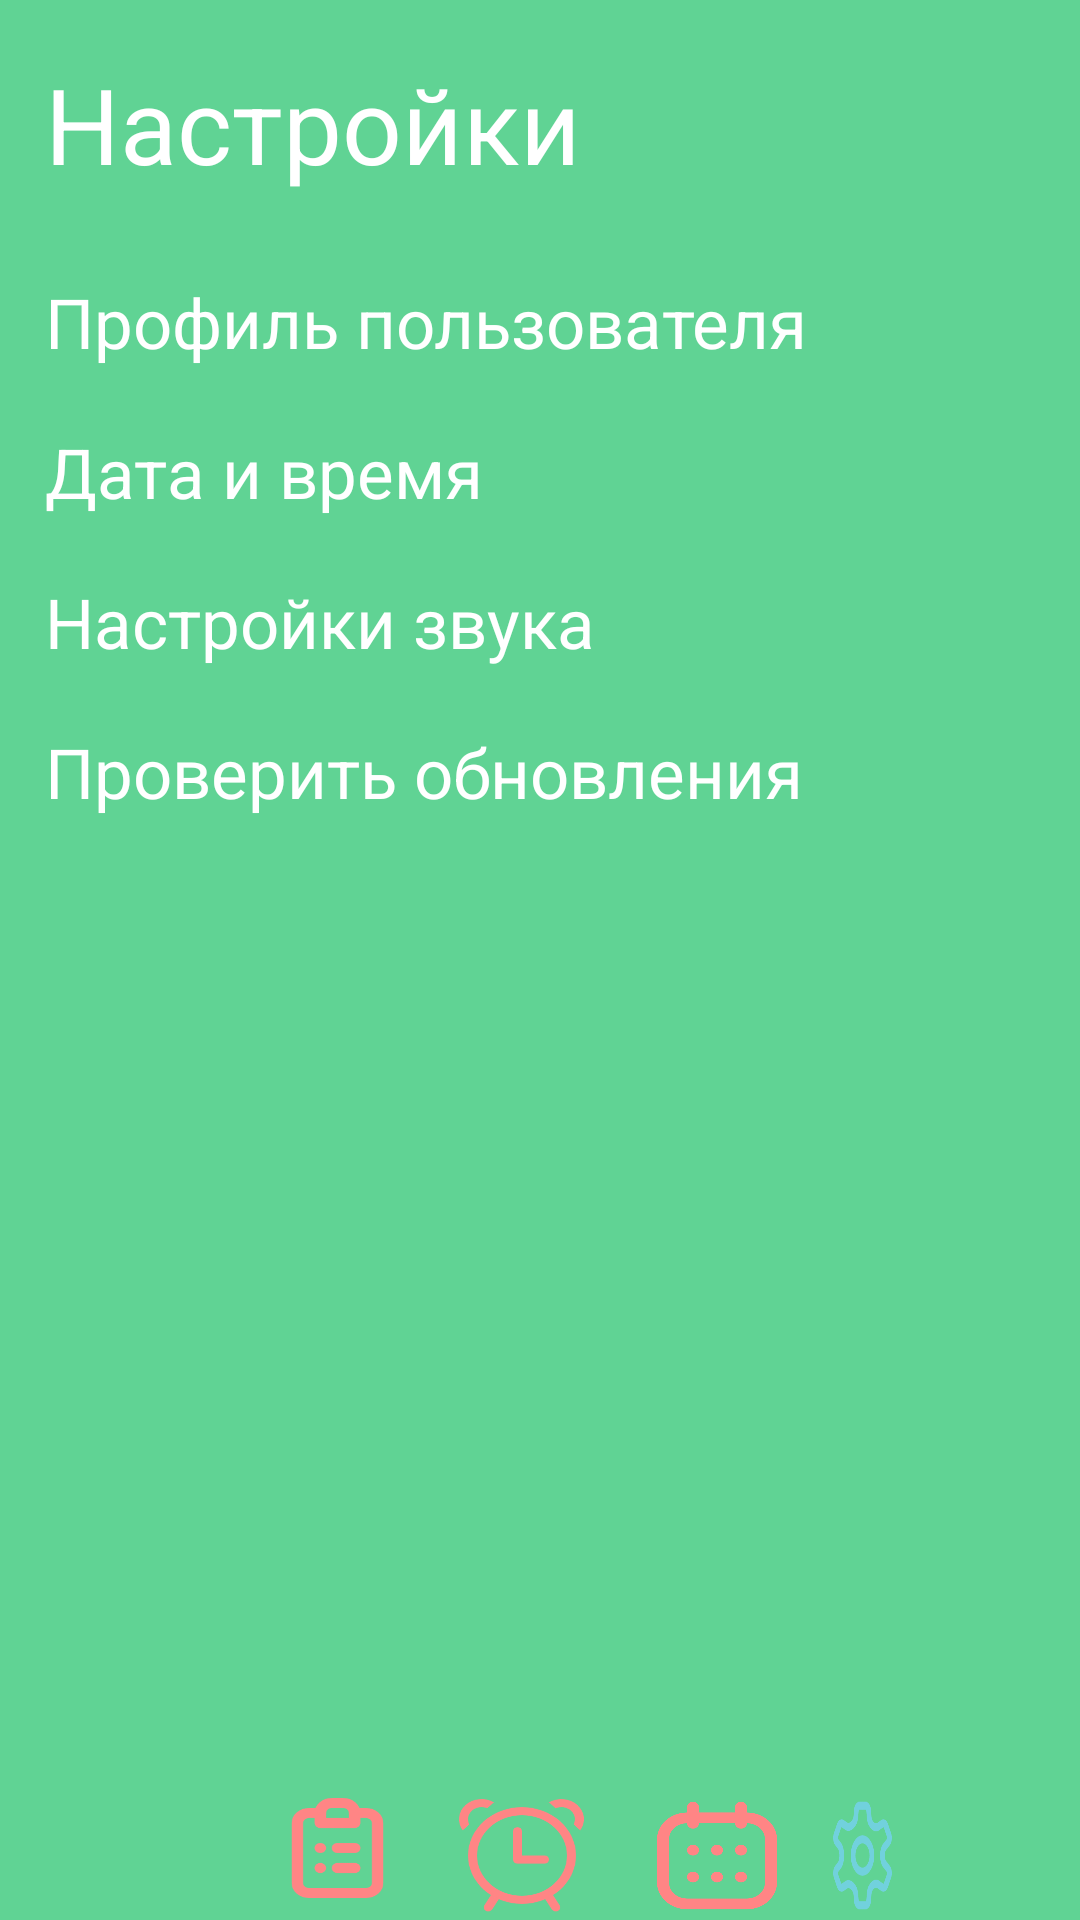

Produce the Android XML layout that renders to this screen, including the resource entries it uses.
<!-- AndroidManifest.xml: application theme Theme.Prac10 -->
<!-- res/layout/activity_main.xml -->
<?xml version="1.0" encoding="utf-8"?>
<LinearLayout xmlns:android="http://schemas.android.com/apk/res/android"
    xmlns:tools="http://schemas.android.com/tools"
    android:layout_width="match_parent"
    android:layout_height="match_parent"
    android:background="#60D394"
    android:orientation="vertical">

    <LinearLayout
        android:layout_width="match_parent"
        android:layout_height="wrap_content"
        android:orientation="horizontal">

        <TextView
            android:id="@+id/text1"
            android:layout_width="320dp"
            android:layout_height="wrap_content"
            android:layout_marginStart="15sp"
            android:layout_marginTop="18sp"
            android:text="@string/name1"
            android:textColor="#FFFFFFFF"
            android:textSize="35sp" />

        <Button
            android:id="@+id/avatar"
            android:layout_width="56sp"
            android:layout_height="56sp"
            android:layout_marginTop="16sp"
            android:background="@drawable/avatar1"
            tools:ignore="SpeakableTextPresentCheck" />

    </LinearLayout>

    <RelativeLayout
        android:layout_width="match_parent"
        android:layout_height="519dp">

        <TextView
            android:id="@+id/text3"
            android:layout_width="wrap_content"
            android:layout_height="wrap_content"
            android:layout_marginStart="15sp"
            android:layout_marginTop="20sp"
            android:text="@string/name2"
            android:textColor="@color/white"
            android:textSize="23sp" />

        <Button
            android:id="@+id/vector"
            android:layout_width="15dp"
            android:layout_height="20dp"
            android:layout_marginStart="90sp"
            android:layout_marginTop="27sp"
            android:layout_toEndOf="@+id/text3"
            android:background="@drawable/vector"
            tools:ignore="SpeakableTextPresentCheck,TouchTargetSizeCheck" />

        <TextView
            android:id="@+id/text2"
            android:layout_width="wrap_content"
            android:layout_height="wrap_content"
            android:layout_marginStart="15sp"
            android:layout_marginTop="70sp"
            android:text="@string/name3"
            android:textColor="@color/white"
            android:textSize="23sp" />

        <Button
            android:id="@+id/vector2"
            android:layout_width="15dp"
            android:layout_height="20dp"
            android:layout_marginStart="90sp"
            android:layout_marginTop="77sp"
            android:layout_toEndOf="@+id/text3"
            android:background="@drawable/vector"
            tools:ignore="SpeakableTextPresentCheck,TouchTargetSizeCheck" />

        <TextView
            android:id="@+id/text4"
            android:layout_width="wrap_content"
            android:layout_height="wrap_content"
            android:layout_marginStart="15sp"
            android:layout_marginTop="120sp"
            android:text="@string/name4"
            android:textColor="@color/white"
            android:textSize="23sp" />

        <Button
            android:id="@+id/vector3"
            android:layout_width="15dp"
            android:layout_height="20dp"
            android:layout_marginStart="90sp"
            android:layout_marginTop="127sp"
            android:layout_toEndOf="@+id/text3"
            android:background="@drawable/vector"
            tools:ignore="SpeakableTextPresentCheck,TouchTargetSizeCheck" />

        <TextView
            android:id="@+id/text5"
            android:layout_width="wrap_content"
            android:layout_height="wrap_content"
            android:layout_marginStart="15sp"
            android:layout_marginTop="170sp"
            android:text="@string/name5"
            android:textColor="@color/white"
            android:textSize="23sp" />

        <Button
            android:id="@+id/vector4"
            android:layout_width="15dp"
            android:layout_height="20dp"
            android:layout_marginStart="90sp"
            android:layout_marginTop="177sp"
            android:layout_toEndOf="@+id/text3"
            android:background="@drawable/vector"
            tools:ignore="SpeakableTextPresentCheck,TouchTargetSizeCheck" />

    </RelativeLayout>

    <RelativeLayout
        android:layout_width="match_parent"
        android:layout_height="wrap_content"
        android:layout_marginHorizontal="60sp"
        android:orientation="horizontal">

        <Button
            android:id="@+id/menu_list"
            android:layout_width="55dp"
            android:layout_height="55dp"
            android:layout_marginStart="25sp"
            android:layout_marginTop="1dp"
            android:background="@drawable/list1"
            android:contentDescription="@string/menu_name1" />

        <Button
            android:id="@+id/menu_alarm"
            android:layout_width="48dp"
            android:layout_height="48dp"
            android:layout_marginStart="90sp"
            android:layout_marginTop="6dp"
            android:background="@drawable/alarm1"
            android:contentDescription="@string/menu_name2" />

        <Button
            android:id="@+id/menu_calendar"
            android:layout_width="48dp"
            android:layout_height="48dp"
            android:layout_marginStart="155sp"
            android:layout_marginTop="6dp"
            android:background="@drawable/calendar1"
            android:contentDescription="@string/menu_name3" />

        <Button
            android:id="@+id/menu_settings"
            android:layout_width="48dp"
            android:layout_height="48dp"
            android:layout_marginStart="215sp"
            android:layout_marginTop="6dp"
            android:background="@drawable/settings1"
            android:backgroundTint="@color/btn_active"
            android:contentDescription="@string/menu_name4" />

        <ImageView
            android:id="@+id/menu"
            android:layout_width="match_parent"
            android:layout_height="match_parent"
            android:background="@drawable/rectangle1" />

        <RelativeLayout
            android:layout_width="match_parent"
            android:layout_height="match_parent">

            <TextView
                android:id="@+id/menu_text1"
                android:layout_width="wrap_content"
                android:layout_height="wrap_content"
                android:layout_marginStart="36dp"
                android:layout_marginTop="50dp"
                android:text="@string/menu_name1"
                android:textColor="#ff8585"
                android:textSize="10sp"
                tools:ignore="SmallSp" />

            <TextView
                android:id="@+id/menu_text2"
                android:layout_width="wrap_content"
                android:layout_height="wrap_content"
                android:layout_marginStart="89dp"
                android:layout_marginTop="50dp"
                android:text="@string/menu_name2"
                android:textColor="#ff8585"
                android:textSize="10sp"
                tools:ignore="SmallSp" />

            <TextView
                android:id="@+id/menu_text3"
                android:layout_width="wrap_content"
                android:layout_height="wrap_content"
                android:layout_marginStart="154dp"
                android:layout_marginTop="50dp"
                android:text="@string/menu_name3"
                android:textColor="#ff8585"
                android:textSize="10sp"
                tools:ignore="SmallSp" />

            <TextView
                android:id="@+id/menu_text4"
                android:layout_width="wrap_content"
                android:layout_height="wrap_content"
                android:layout_marginStart="214dp"
                android:layout_marginTop="50dp"
                android:text="@string/menu_name4"
                android:textColor="@color/btn_active"
                android:textSize="10sp"
                tools:ignore="SmallSp" />


        </RelativeLayout>


    </RelativeLayout>

</LinearLayout>
<!-- resources referenced by this layout -->
<resources>
  <color name="btn_active"> #71D1DD</color>
  <color name="white">#FFFFFFFF</color>
  <!-- drawable alarm1: png bitmap (drawable, 11704 bytes) -->
  <!-- drawable calendar1: png bitmap (drawable, 21801 bytes) -->
  <!-- drawable list1: png bitmap (drawable, 6355 bytes) -->
  <!-- drawable settings1: png bitmap (drawable, 8529 bytes) -->
  <string name="menu_name1">Список</string>
  <string name="menu_name2">Будильник</string>
  <string name="menu_name3">Календарь</string>
  <string name="menu_name4">Настройки</string>
  <string name="name1">Настройки</string>
  <string name="name2">Профиль пользователя</string>
  <string name="name3">Дата и время</string>
  <string name="name4">Настройки звука</string>
  <string name="name5">Проверить обновления</string>
  <style name="Theme.Prac10" parent="Theme.AppCompat.DayNight.NoActionBar">
          
          <item name="colorPrimary">@color/purple_500</item>
          <item name="colorPrimaryVariant">@color/purple_700</item>
          <item name="colorOnPrimary">@color/white</item>
          
          <item name="colorSecondary">@color/teal_200</item>
          <item name="colorSecondaryVariant">@color/teal_700</item>
          <item name="colorOnSecondary">@color/black</item>
          
          <item name="android:statusBarColor">?attr/colorPrimaryVariant</item>
          
      </style>
  <color name="purple_500">#FF6200EE</color>
  <color name="purple_700">#FF3700B3</color>
  <color name="teal_200">#FF03DAC5</color>
  <color name="teal_700">#FF018786</color>
  <color name="black">#FF000000</color>
</resources>
